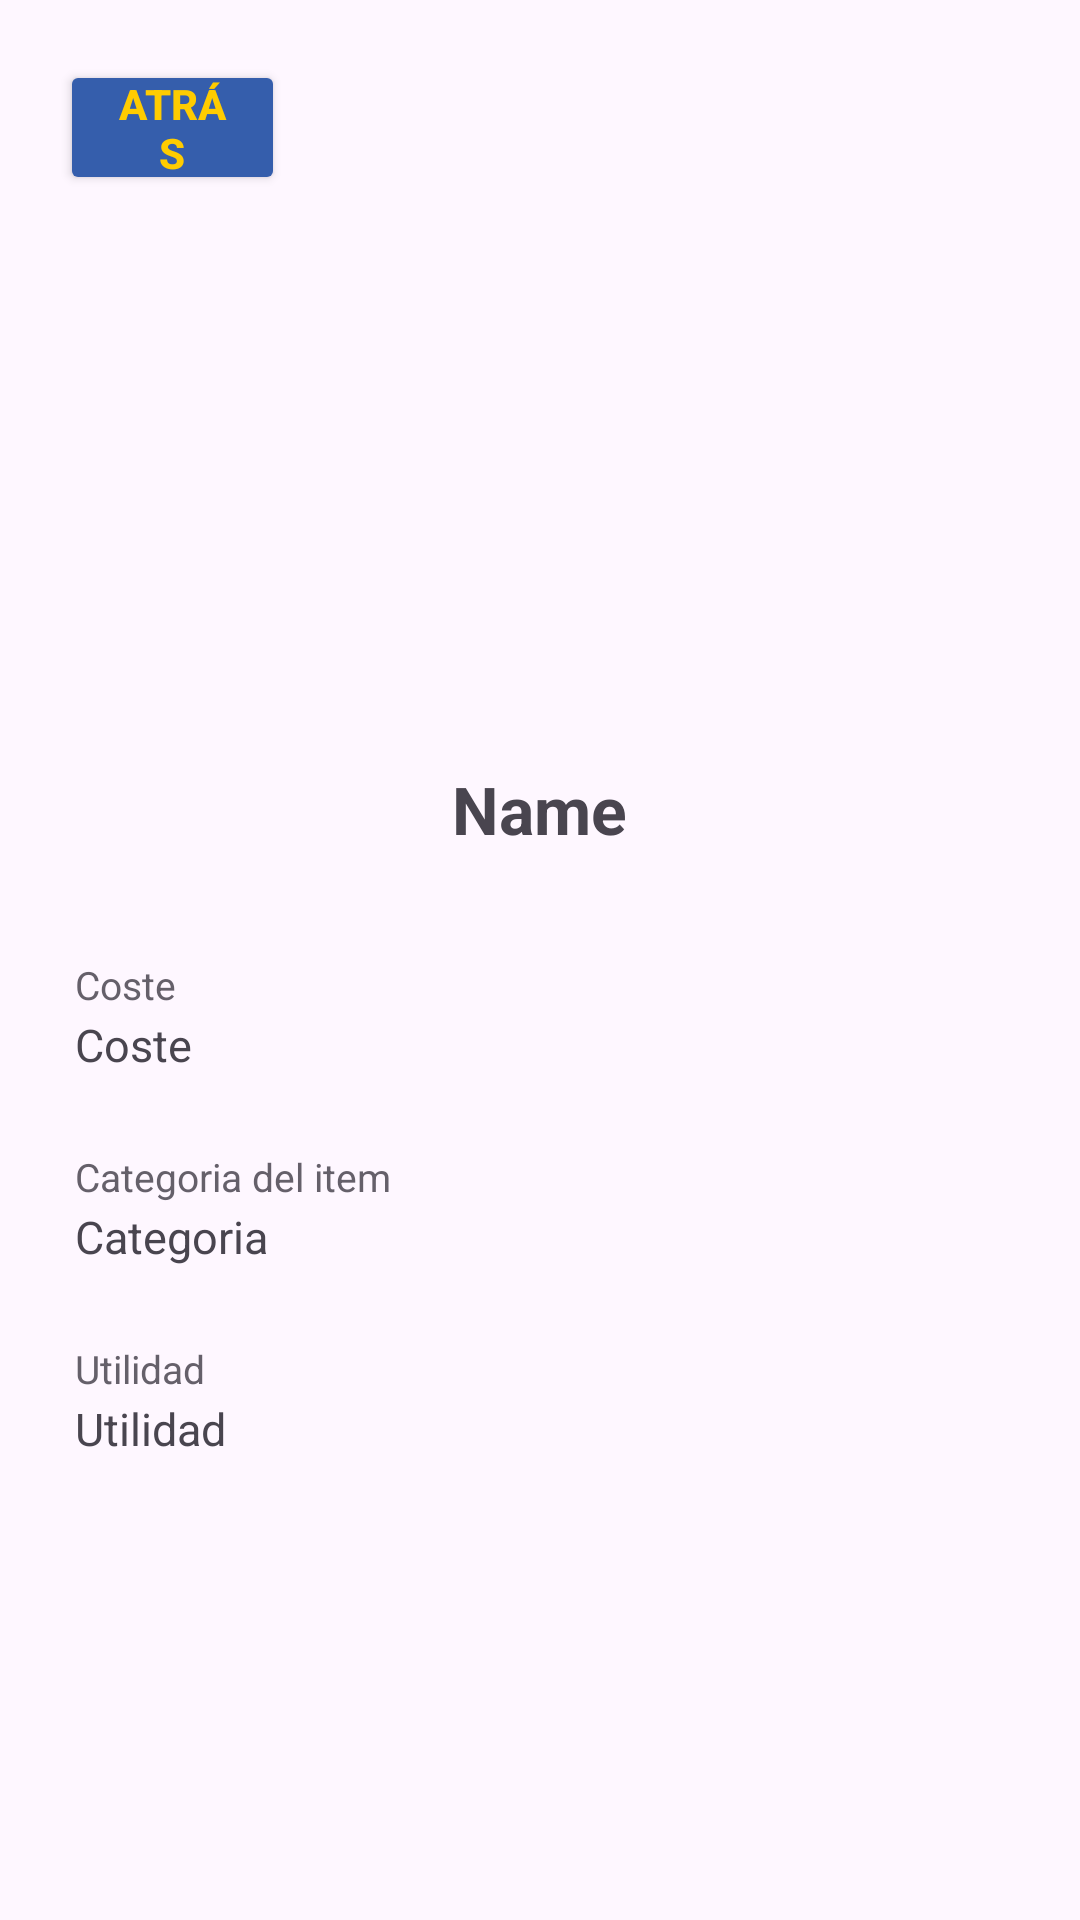

Here is an Android app screen rendered from its layout file. Give the layout XML and the strings, colors and styles it references.
<!-- AndroidManifest.xml: application theme Theme.API_Class_App -->
<!-- res/layout/activity_view_item.xml -->
<?xml version="1.0" encoding="utf-8"?>
<androidx.constraintlayout.widget.ConstraintLayout xmlns:android="http://schemas.android.com/apk/res/android"
    xmlns:app="http://schemas.android.com/apk/res-auto"
    xmlns:tools="http://schemas.android.com/tools"
    android:layout_width="match_parent"
    android:layout_height="match_parent"
    tools:context=".ViewPokemon">

    <LinearLayout
        android:layout_width="match_parent"
        android:layout_height="match_parent"
        android:layout_margin="10dp"
        android:gravity="center_horizontal"
        android:orientation="vertical">

        <Button
            android:id="@+id/viewItemBack_btn"
            android:layout_width="75dp"
            android:layout_height="45dp"
            android:layout_gravity="start"
            android:layout_marginStart="10dp"
            android:layout_marginTop="10dp"
            android:backgroundTint="@color/poke_blue"
            android:textColor="@color/poke_yellow"
            android:textStyle="bold"
            android:paddingLeft="18dp"
            android:paddingTop="5dp"
            android:paddingRight="18dp"
            android:paddingBottom="5dp"
            android:text="Atrás" />

        <LinearLayout
            android:layout_width="match_parent"
            android:layout_height="wrap_content"
            android:layout_marginTop="20dp"
            android:layout_marginBottom="20dp"
            android:gravity="center"
            android:orientation="horizontal">

            <ImageView
                android:id="@+id/viewItem_img"
                android:layout_width="150dp"
                android:layout_height="150dp"
                android:scaleType="centerCrop" />

        </LinearLayout>

        <TextView
            android:id="@+id/viewItemName_txt"
            android:layout_width="wrap_content"
            android:layout_height="wrap_content"
            android:text="Name"
            android:textSize="22dp"
            android:textStyle="bold"
            android:layout_marginBottom="35dp"/>

        <LinearLayout
            android:layout_width="match_parent"
            android:layout_height="wrap_content"
            android:layout_marginLeft="15dp"
            android:layout_marginRight="15dp"
            android:orientation="vertical">

            <TextView
                android:id="@+id/fixCost_txt"
                android:layout_width="match_parent"
                android:layout_height="wrap_content"
                android:layout_marginBottom="1dp"
                android:alpha="0.85"
                android:text="Coste"
                android:textSize="13sp"/>

            <TextView
                android:id="@+id/viewItemCost_txt"
                android:layout_width="wrap_content"
                android:layout_height="wrap_content"
                android:layout_marginBottom="25dp"
                android:text="Coste"
                android:textSize="15sp" />

            <TextView
                android:id="@+id/fixCategory_txt"
                android:layout_width="match_parent"
                android:layout_height="wrap_content"
                android:layout_marginBottom="1dp"
                android:alpha="0.85"
                android:text="Categoria del item"
                android:textSize="13sp"/>

            <TextView
                android:id="@+id/viewItemCategory_txt"
                android:layout_width="wrap_content"
                android:layout_height="wrap_content"
                android:layout_marginBottom="25dp"
                android:text="Categoria"
                android:textSize="15sp" />

        </LinearLayout>

        <TextView
            android:id="@+id/fixEffect_txt"
            android:layout_width="match_parent"
            android:layout_height="wrap_content"
            android:layout_marginLeft="15dp"
            android:layout_marginRight="15dp"
            android:layout_marginBottom="1dp"
            android:alpha="0.85"
            android:text="Utilidad"
            android:textSize="13sp"/>

        <TextView
            android:id="@+id/viewItemEffect_txt"
            android:layout_width="match_parent"
            android:layout_height="wrap_content"
            android:layout_marginLeft="15dp"
            android:layout_marginRight="15dp"
            android:text="Utilidad"
            android:textSize="15sp" />

    </LinearLayout>

</androidx.constraintlayout.widget.ConstraintLayout>
<!-- resources referenced by this layout -->
<resources>
  <color name="poke_blue">#FF355EAC</color>
  <color name="poke_yellow">#FFFFCC00</color>
  <style name="Theme.API_Class_App" parent="Base.Theme.API_Class_App" />
  <style name="Base.Theme.API_Class_App" parent="Theme.Material3.DayNight.NoActionBar">
          
          
          <item name="colorPrimary">@color/poke_blue</item>
      </style>
</resources>
